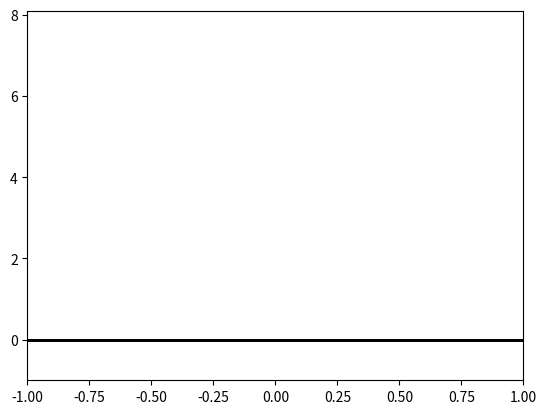
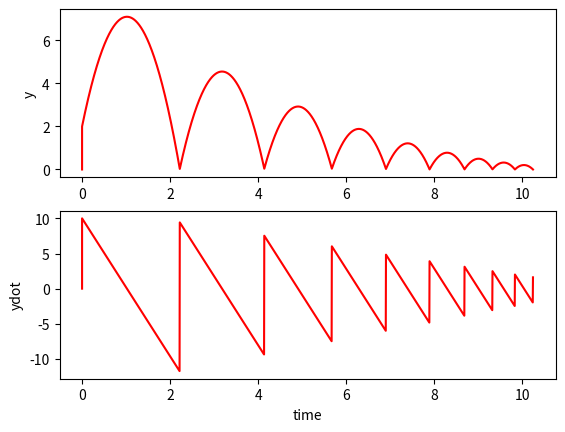

Write Python code to recreate these figures, in order.
from matplotlib import pyplot as plt
import numpy as np
import math
from scipy import interpolate
from scipy.integrate import solve_ivp

class Param:
    def __init__(self) -> None:
        self.g = 9.81
        self.m = 1
        self.c = 0
        self.e = 0.8
        
        self.pause = 0.005
        self.fps = 10

# trigger function 
def contact(t,z,m,g,c):
    x, xdot, y, ydot = z

    # y가 0일 때가 trigger 조건
    return y - 0

def projectile(t, z, m, g, c):

    x, x_dot, y, y_dot = z
    v = np.sqrt( x_dot**2 + y_dot**2 )

    drag_x = c * v * x_dot
    drag_y = c * v * y_dot

    ax = 0 - (drag_x / m)
    ay = -g - (drag_y / m)

    return x_dot, ax, y_dot, ay

def one_bounce(t0, z0, params):

    t_final = t0 + 5
    contact.terminal = True
    # 위에서 아래로 내려갈 때만 잡는다.
    contact.direction = -1

    sol = solve_ivp(
        fun=projectile, t_span=(t0, t_final), y0=z0, method='RK45',
        t_eval=np.linspace(t0, t_final, 1001), dense_output=True,
        events=contact, args=(params.m, params.g, params.c)
    )

    # sol.y => (4, 1001) / [x, x_dot, y, y_dot]
    # [[ 0.    0.    0.   ...  0.    0.    0.  ]
    # [ 0.    0.    0.   ...  0.    0.    0.  ]
    # [ 2.    2.05  2.1  ... 51.9  51.95 52.  ]
    # [10.   10.   10.   ... 10.   10.   10.  ]]

    t = sol.t

    m, n = sol.y.shape
    z = np.zeros((n, m))
    z = sol.y.T

    z[n-1, 3] *= -1 * params.e

    return t, z

def simulation(t0, t_end, z0, params):

    t = np.array([t0])
    z = np.zeros((1, 4))

    i = 0
    while t0 <= t_end:
        t_temp, z_temp = one_bounce(t0, z0, params)

        z = np.concatenate((z, z_temp), axis=0)
        t = np.concatenate((t, t_temp), axis=0)

        t0 = t_temp[-1]
        z0 = z_temp[-1]
        
        i += 1

    return t, z

def animate(t,z,parms):
    #interpolation
    # m, n을 fps에 따라서 x, n으로 늘리는 작업이다.
    t_interp = np.arange(t[0], t[len(t)-1], 1 / parms.fps)

    [m,n] = np.shape(z)
    shape = (len(t_interp),n)
    z_interp = np.zeros(shape)

    for i in range(0, n-1):
        f = interpolate.interp1d(t, z[:,i])
        z_interp[:,i] = f(t_interp)

    # 실제 그림 그리기
    for i in range(0,len(t_interp)):
        prj, = plt.plot(
            z_interp[i,0], z_interp[i,2],
            color='red',marker='o'
        )
        plt.plot([-2, 2],[0, 0],linewidth=2, color='black')

        plt.xlim(min(z[:,0]-1),max(z[:,0]+1))
        plt.ylim(min(z[:,2]-1),max(z[:,2]+1))

        plt.pause(parms.pause)

        if (i != len(t_interp)):
            prj.remove()

    plt.close()


def plot_result(t, z):
    
    plt.figure(1)
    
    plt.subplot(2,1,1)
    plt.plot(t,z[:,2],'r')
    plt.ylabel('y')
    
    plt.subplot(2,1,2)
    plt.plot(t,z[:,3],'r')
    plt.ylabel('ydot')
    plt.xlabel('time')
    
    plt.show(block=False)
    plt.pause(3)
    plt.close()

if __name__=="__main__": 

    params = Param()
    
    # define initial cond
    # 초기 위로 올라가는 속도 10
    x0, x0dot, y0, y0dot = (0, 0, 2, 10)
    t0, t_end = (0, 10)

    # initial state
    z0 = np.array([x0, x0dot, y0, y0dot])

    t, z = simulation(t0, t_end, z0, params)
    animate(t, z, params)
    plot_result(t, z)
